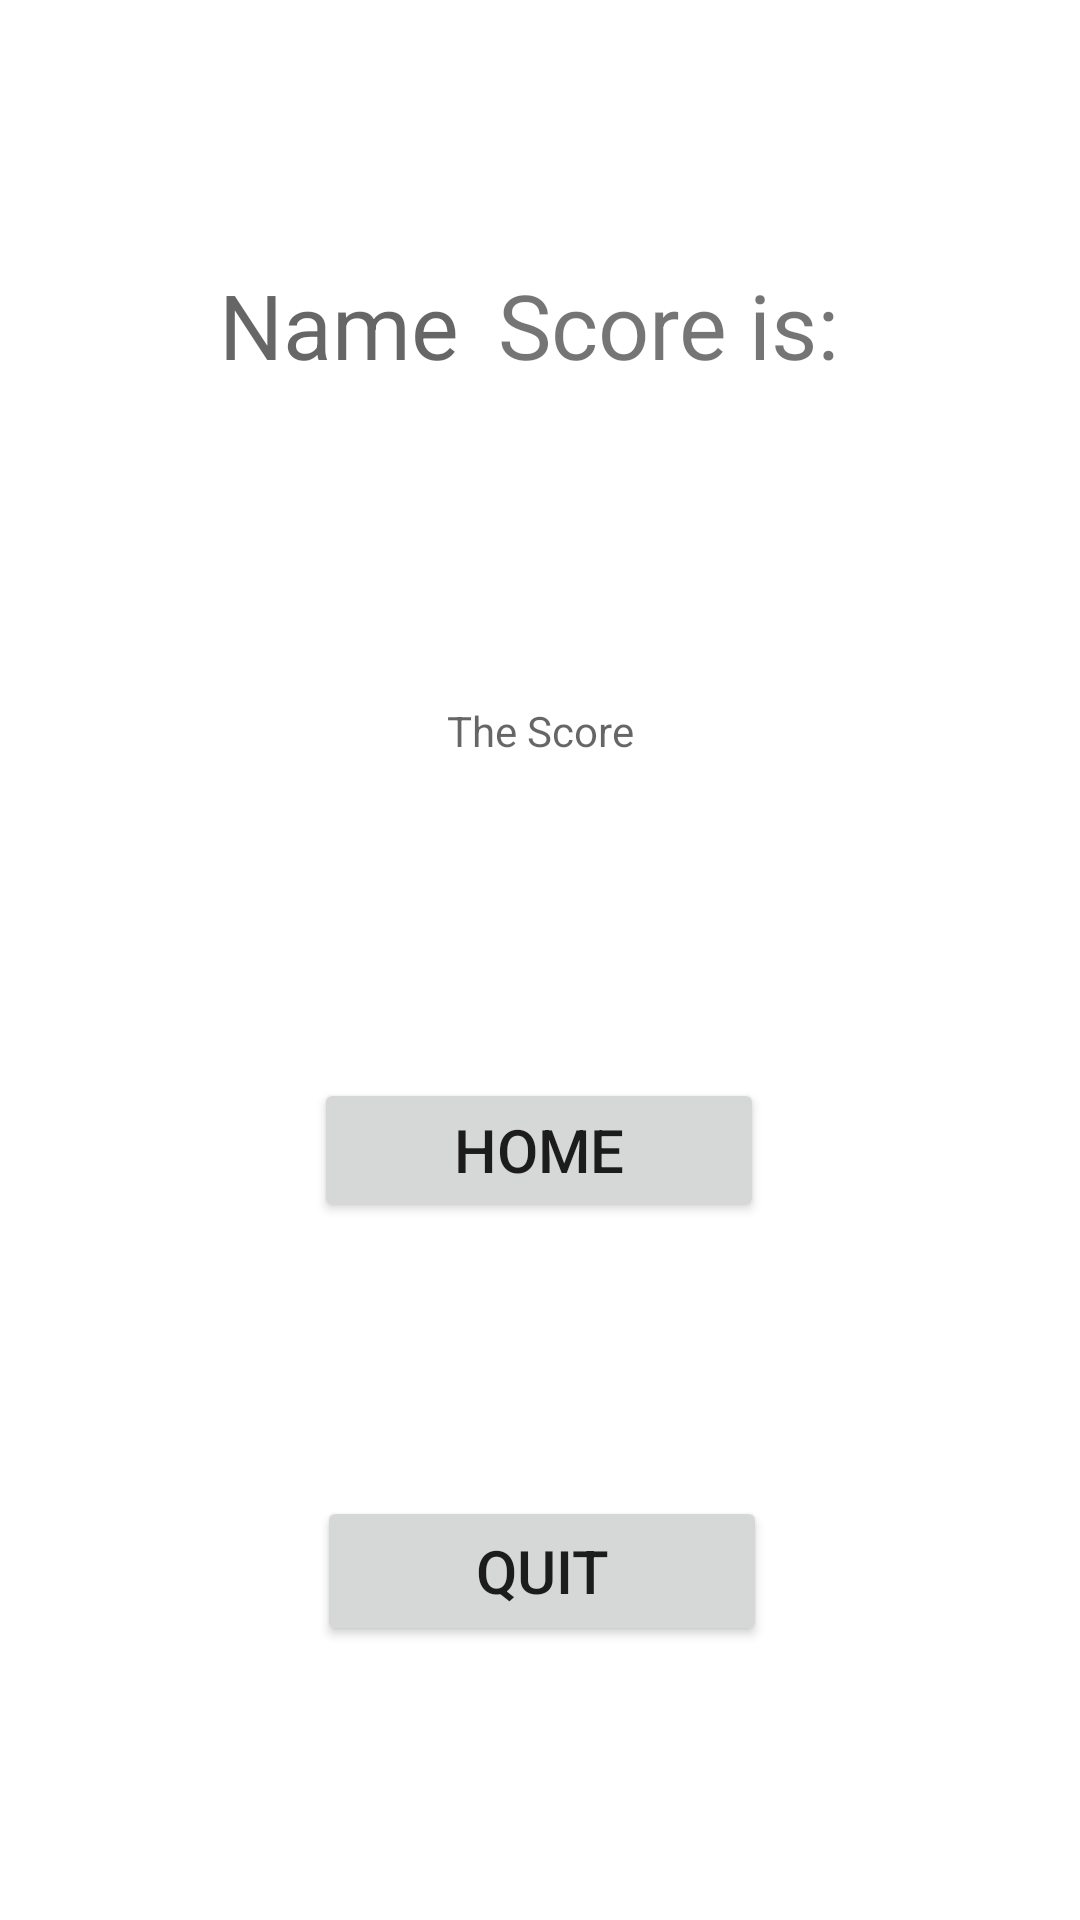

This screen was rendered from an Android layout file. Write that file and the resources it references.
<!-- AndroidManifest.xml: application theme Theme.General_Quiz -->
<!-- res/layout/activity_finish.xml -->
<?xml version="1.0" encoding="utf-8"?>
<androidx.constraintlayout.widget.ConstraintLayout xmlns:android="http://schemas.android.com/apk/res/android"
    xmlns:app="http://schemas.android.com/apk/res-auto"
    xmlns:tools="http://schemas.android.com/tools"
    android:layout_width="380dp"
    android:layout_height="420dp"
    android:layout_gravity="center"
    tools:context=".FinishActivity">

    <TextView
        android:id="@+id/Score"
        android:layout_width="wrap_content"
        android:layout_height="wrap_content"
        android:layout_marginEnd="80dp"
        android:text="@string/score_is"
        android:textSize="30sp"
        app:layout_constraintBottom_toBottomOf="parent"
        app:layout_constraintEnd_toEndOf="parent"
        app:layout_constraintTop_toTopOf="parent"
        app:layout_constraintVertical_bias="0.147"
        tools:ignore="TextSizeCheck" />

    <TextView
        android:id="@+id/urName"
        android:layout_width="wrap_content"
        android:layout_height="wrap_content"
        android:hint="@string/name"

        android:textAlignment="center"
        android:textSize="30sp"
        app:layout_constraintBottom_toBottomOf="parent"
        app:layout_constraintEnd_toStartOf="@+id/Score"
        app:layout_constraintHorizontal_bias="0.847"
        app:layout_constraintStart_toStartOf="parent"
        app:layout_constraintTop_toTopOf="parent"
        app:layout_constraintVertical_bias="0.147" />

    <TextView
        android:id="@+id/FinalScore"
        android:layout_width="300dp"
        android:layout_height="wrap_content"
        android:autofillHints=""
        android:hint="@string/The_score"
        android:minHeight="48dp"
        android:gravity="center"
        app:layout_constraintBottom_toTopOf="@+id/homeF"
        app:layout_constraintEnd_toEndOf="parent"
        app:layout_constraintHorizontal_bias="0.5"
        app:layout_constraintStart_toStartOf="parent"
        app:layout_constraintTop_toBottomOf="@+id/urName" />

    <Button
        android:id="@+id/Quit"
        android:layout_width="150dp"
        android:layout_height="50dp"
        android:layout_marginStart="130dp"
        android:layout_marginEnd="131dp"
        android:text="@string/Quit"
        android:textSize="20sp"
        app:layout_constraintBottom_toBottomOf="parent"
        app:layout_constraintEnd_toEndOf="parent"
        app:layout_constraintHorizontal_bias="0.483"
        app:layout_constraintStart_toStartOf="parent"
        app:layout_constraintTop_toBottomOf="@+id/homeF" />

    <Button
        android:id="@+id/homeF"
        android:layout_width="150dp"
        android:layout_height="wrap_content"
        android:layout_marginStart="130dp"
        android:layout_marginEnd="131dp"
        android:text="@string/Home"
        android:textSize="20sp"
        app:layout_constraintBottom_toTopOf="@+id/Quit"
        app:layout_constraintEnd_toEndOf="parent"
        app:layout_constraintHorizontal_bias="0.5"
        app:layout_constraintStart_toStartOf="parent"
        app:layout_constraintTop_toBottomOf="@+id/FinalScore" />


</androidx.constraintlayout.widget.ConstraintLayout>
<!-- resources referenced by this layout -->
<resources>
  <string name="Home">Home</string>
  <string name="Quit">Quit</string>
  <string name="The_score">The Score</string>
  <string name="name">Name</string>
  <string name="score_is">Score is:</string>
  <style name="Theme.General_Quiz" parent="Theme.MaterialComponents.DayNight.DarkActionBar">
          
          <item name="colorPrimary">@color/purple_500</item>
          <item name="colorPrimaryVariant">@color/purple_700</item>
          <item name="colorOnPrimary">@color/white</item>
          
          <item name="colorSecondary">@color/teal_200</item>
          <item name="colorSecondaryVariant">@color/teal_700</item>
          <item name="colorOnSecondary">@color/black</item>
          
          <item name="android:statusBarColor">?attr/colorPrimaryVariant</item>
          
      </style>
  <!-- not gathered from this repository: default colours our renderer supplied (Android Studio template values) -->
  <color name="purple_500">#FF6200EE</color>
  <color name="purple_700">#FF3700B3</color>
  <color name="teal_200">#FF03DAC5</color>
  <color name="teal_700">#FF018786</color>
  <color name="black">#FF000000</color>
  <color name="white">#FFFFFFFF</color>
</resources>
